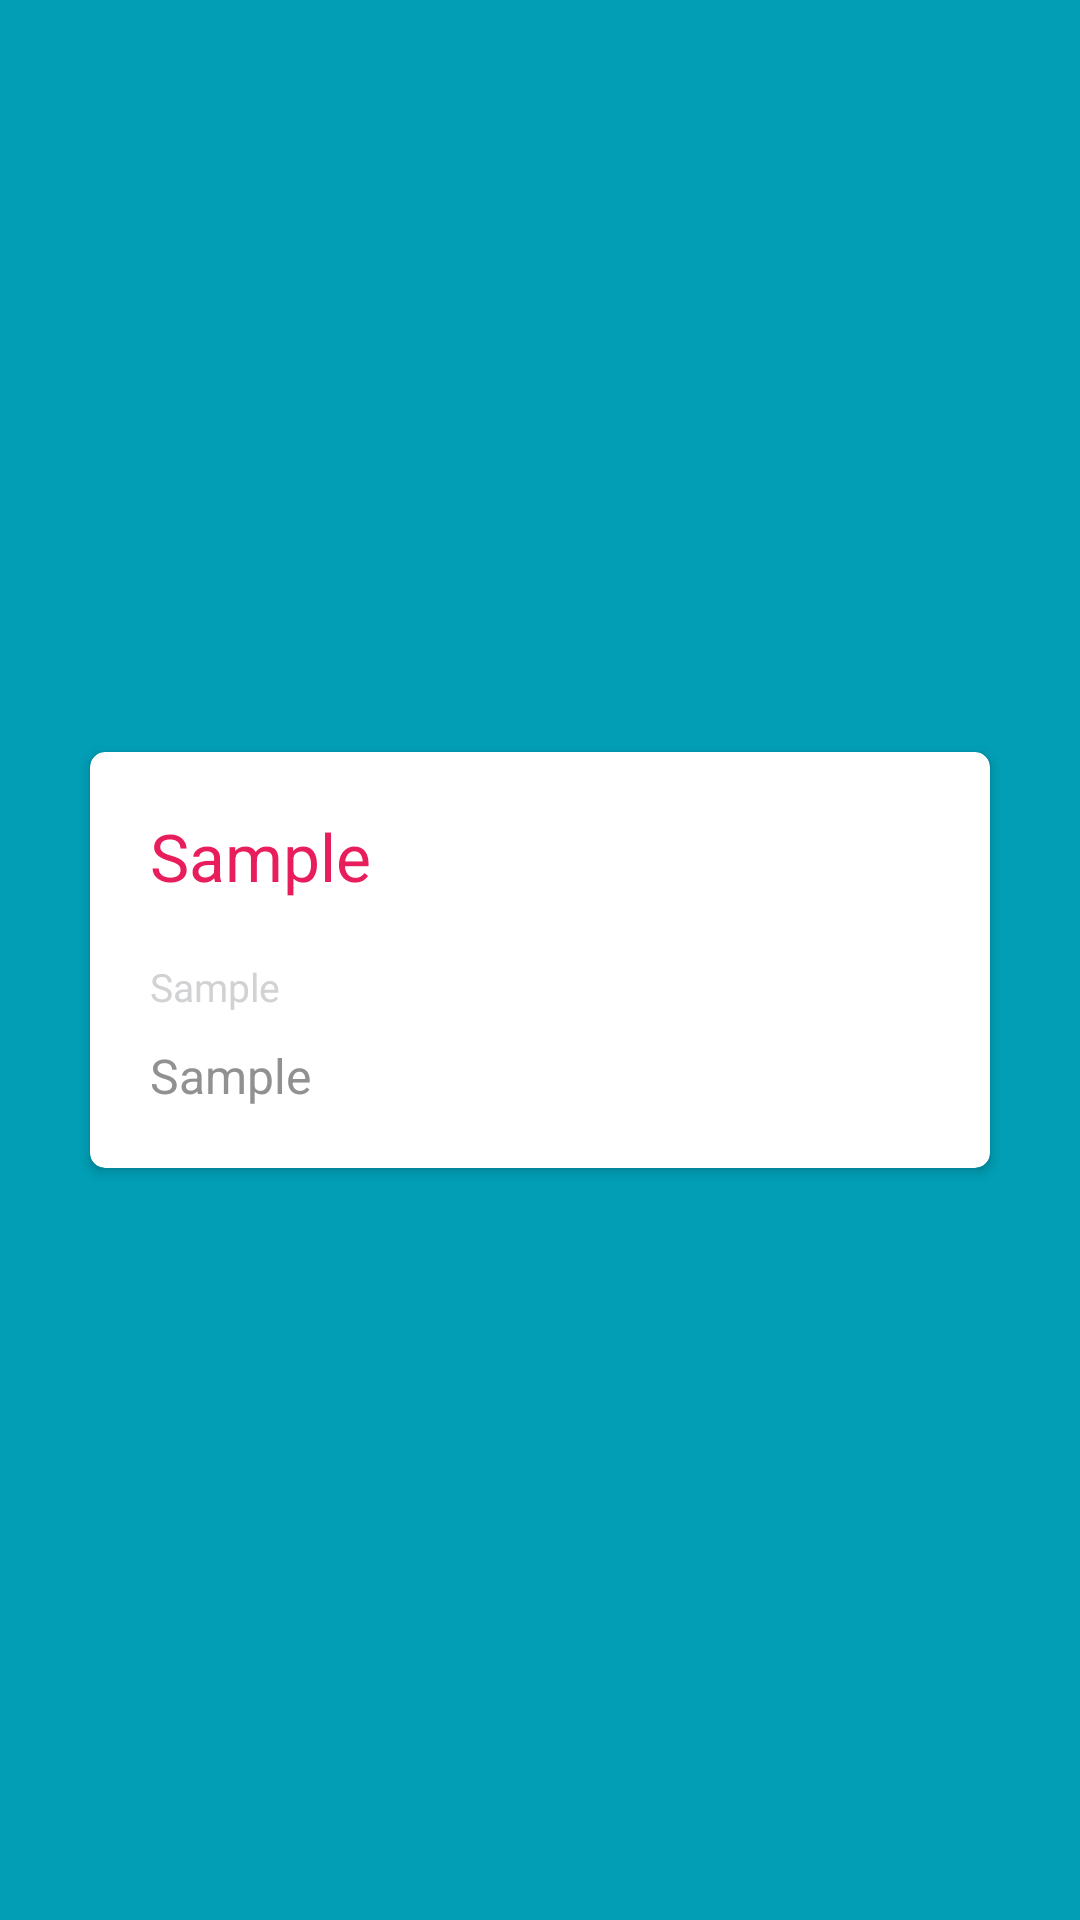

This screen was rendered from an Android layout file. Write that file and the resources it references.
<!-- AndroidManifest.xml: application theme AppTheme -->
<!-- res/layout/dialog_feature_detail.xml -->
<?xml version="1.0" encoding="utf-8"?>
<LinearLayout xmlns:android="http://schemas.android.com/apk/res/android"
    xmlns:app="http://schemas.android.com/apk/res-auto"
    android:layout_width="match_parent"
    android:layout_height="match_parent"
    android:background="@color/transparent"
    android:gravity="center"
    android:orientation="vertical"
    android:padding="@dimen/global_margin_padding">

    <android.support.v7.widget.CardView
        android:layout_width="@dimen/global_dialog_width"
        android:layout_height="wrap_content"
        android:layout_margin="@dimen/global_margin_padding"
        app:cardBackgroundColor="@color/white"
        app:cardCornerRadius="@dimen/global_card_view_corner">

        <LinearLayout
            android:layout_width="match_parent"
            android:layout_height="wrap_content"
            android:orientation="vertical"
            android:padding="@dimen/global_margin_padding_large">

            <TextView
                android:id="@+id/tv_title"
                android:layout_width="wrap_content"
                android:layout_height="wrap_content"
                android:layout_marginBottom="@dimen/global_margin_padding_large"
                android:text="@string/sample"
                android:textColor="@color/red"
                android:textSize="@dimen/global_text_size_large" />

            <TextView
                android:id="@+id/tv_min_sdk"
                android:layout_width="wrap_content"
                android:layout_height="wrap_content"
                android:layout_marginBottom="@dimen/global_margin_padding"
                android:text="@string/sample"
                android:textColor="@color/gray"
                android:textSize="@dimen/global_text_size_small" />

            <TextView
                android:id="@+id/tv_description"
                android:layout_width="wrap_content"
                android:layout_height="wrap_content"
                android:text="@string/sample"
                android:textColor="@color/dark_gray"
                android:textSize="@dimen/global_text_size" />

        </LinearLayout>
    </android.support.v7.widget.CardView>
</LinearLayout>
<!-- resources referenced by this layout -->
<resources>
  <color name="dark_gray">#919192</color>
  <color name="gray">#d1d2d4</color>
  <color name="red">#e81d5b</color>
  <color name="transparent">#00000000</color>
  <color name="white">#ffffff</color>
  <dimen name="global_card_view_corner">5dp</dimen>
  <dimen name="global_dialog_width">280dp</dimen>
  <dimen name="global_margin_padding">8dp</dimen>
  <dimen name="global_margin_padding_large">18dp</dimen>
  <dimen name="global_text_size">14sp</dimen>
  <dimen name="global_text_size_large">20sp</dimen>
  <dimen name="global_text_size_small">12sp</dimen>
  <string name="sample">Sample</string>
  <style name="AppTheme" parent="AppBaseTheme">
          <item name="android:windowBackground">@color/blue</item>
      </style>
  <style name="AppBaseTheme" parent="@style/Theme.AppCompat.Light">
          <item name="actionBarStyle">@style/ActionBarStyle</item>
      </style>
  <color name="blue">#019eb5</color>
  <style name="ActionBarStyle" parent="@style/Widget.AppCompat.Light.ActionBar.Solid">
          <item name="titleTextStyle">@style/TitleBarTextColor</item>
          <item name="android:windowBackground">@color/blue</item>
          <item name="android:background">@color/red</item>
      </style>
  <style name="TitleBarTextColor" parent="@style/TextAppearance.AppCompat.Widget.ActionBar.Title">
          <item name="android:textColor">@color/white</item>
      </style>
</resources>
